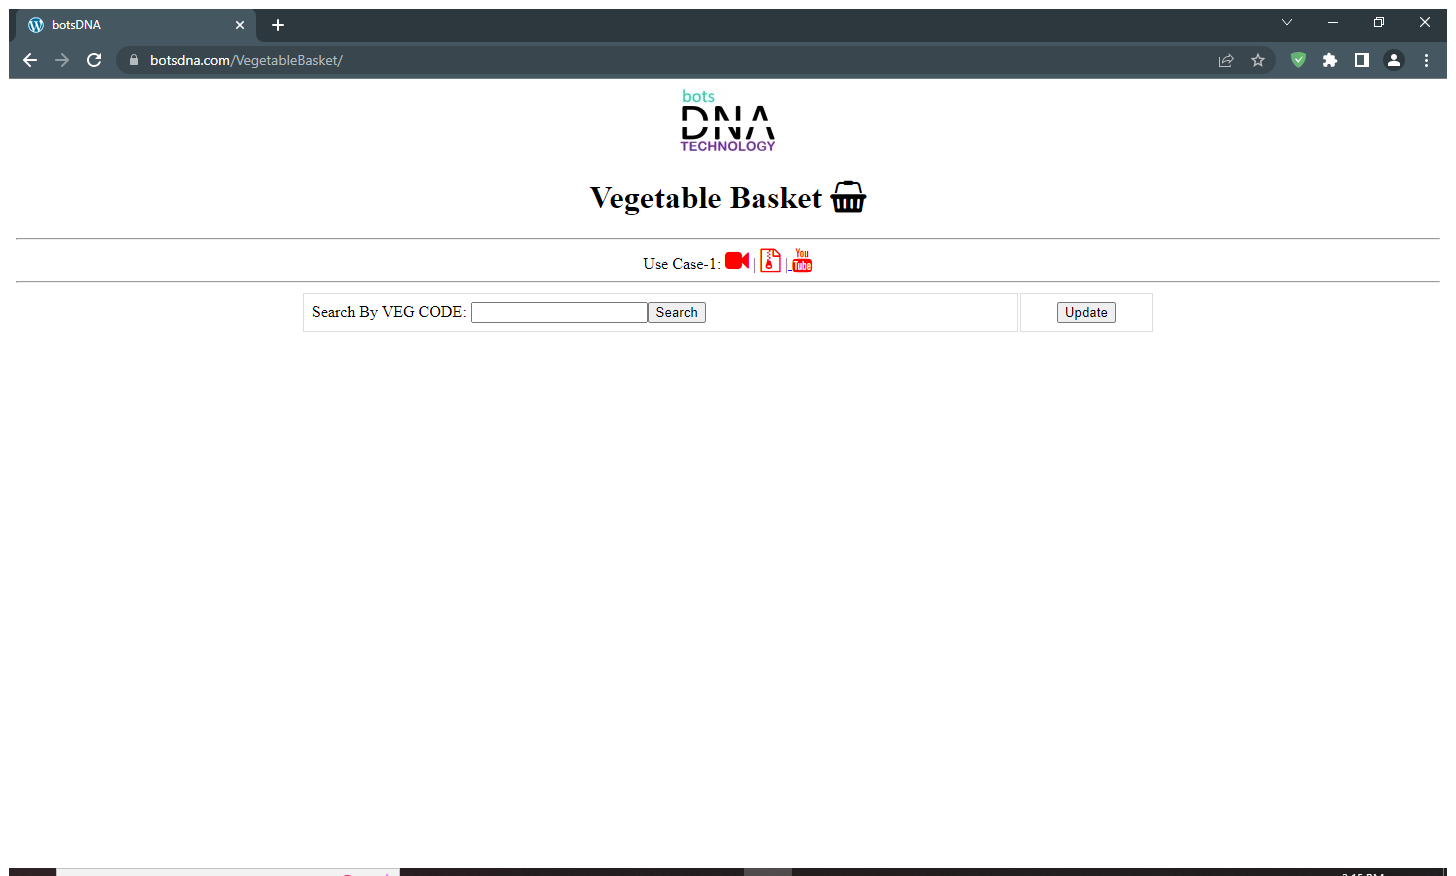
Task: update grocery price on daily basis
Workflow: Main

Step 1: Use Browser Chrome: botsDNA in window 'botsDNA' (chrome.exe)

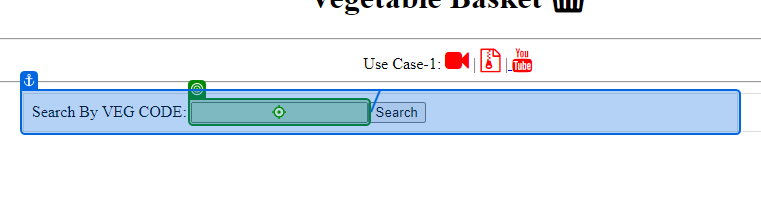
Step 2: type "[item("Code").ToString]"

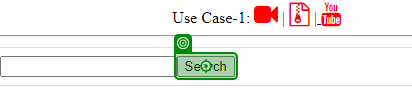
Step 3: click on 'Search'

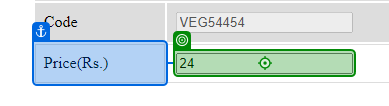
Step 4: type "[item("Price").ToString.Trim("-"c)]"

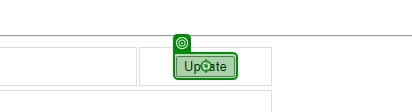
Step 5: click

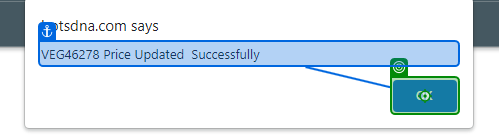
Step 6: click